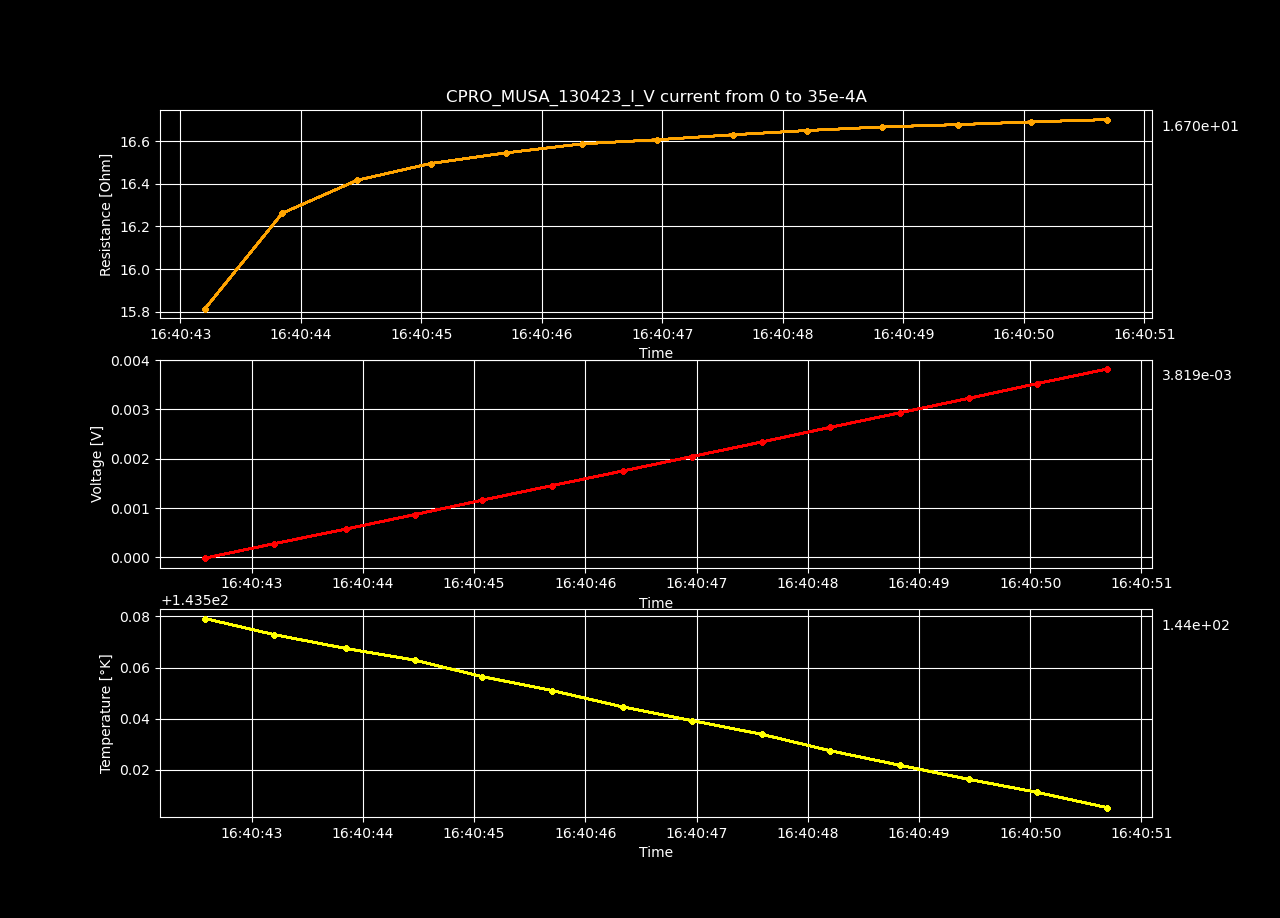

The table this chart was drawn from, first rows:
Datetime, Temperature [K], Voltage [V], Resistance [𝛀], Current Source [A], Electric Field [V/cm], Restivity [𝛀 cm], Current Density [A/cm2]
2023-04-13 16:40:42.581977, 143.6, -1.57220889e-05, -inf, 0.0, -0.0004852, -inf, 0.0
2023-04-13 16:40:43.204892, 143.6, 0.0002781, 15.81, 1.7587939698492464e-05, 0.008584, 11.15, 0.0007697
2023-04-13 16:40:43.845669, 143.6, 0.0005721, 16.26, 3.517587939698493e-05, 0.01766, 11.47, 0.001539
2023-04-13 16:40:44.465078, 143.6, 0.0008662, 16.42, 5.2763819095477394e-05, 0.02674, 11.58, 0.002309
2023-04-13 16:40:45.075660, 143.6, 0.001161, 16.5, 7.035175879396985e-05, 0.03582, 11.63, 0.003079
2023-04-13 16:40:45.701411, 143.6, 0.001455, 16.55, 8.793969849246232e-05, 0.04491, 11.67, 0.003849
2023-04-13 16:40:46.334604, 143.5, 0.001751, 16.59, 0.0001055, 0.05403, 11.7, 0.004618
2023-04-13 16:40:46.958756, 143.5, 0.002045, 16.61, 0.0001231, 0.06311, 11.71, 0.005388
2023-04-13 16:40:47.585985, 143.5, 0.00234, 16.63, 0.0001407, 0.07223, 11.73, 0.006158
2023-04-13 16:40:48.199049, 143.5, 0.002636, 16.65, 0.0001583, 0.08135, 11.74, 0.006927
2023-04-13 16:40:48.825805, 143.5, 0.002932, 16.67, 0.0001759, 0.09048, 11.76, 0.007697
2023-04-13 16:40:49.450278, 143.5, 0.003227, 16.68, 0.0001935, 0.09959, 11.76, 0.008467
2023-04-13 16:40:50.057141, 143.5, 0.003523, 16.69, 0.0002111, 0.1087, 11.77, 0.009237
2023-04-13 16:40:50.689318, 143.5, 0.003819, 16.7, 0.0002286, 0.1179, 11.78, 0.01001
